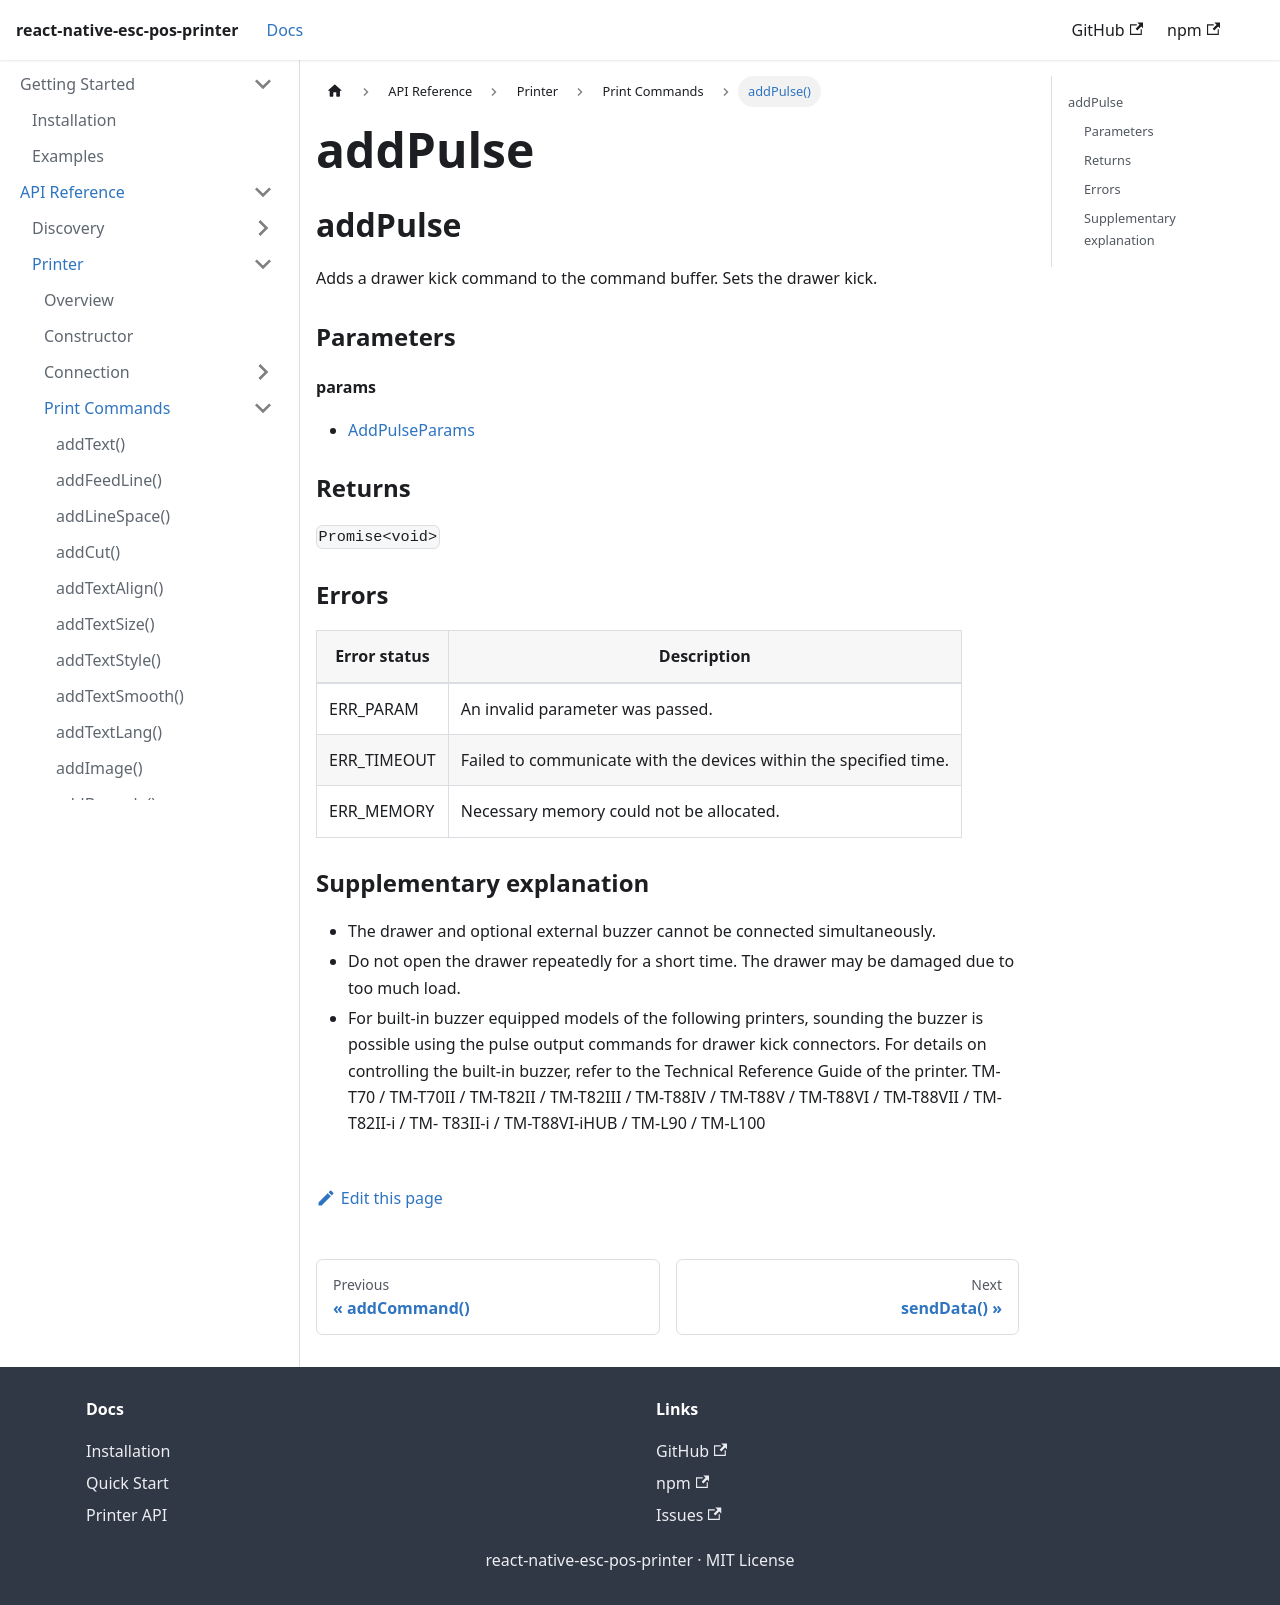

repository: tr3v3r/react-native-esc-pos-printer · page: docs/printer/addPulse.html · generator: docusaurus

## addPulse

Adds a drawer kick command to the command buffer. Sets the drawer kick.

### Parameters

#### params

- [AddPulseParams](../interfaces/addPulseParams.md)

### Returns

`Promise<void>`

### Errors

| **Error status** | **Description** |
| --- | --- |
| ERR_PARAM | An invalid parameter was passed. |
| ERR_TIMEOUT | Failed to communicate with the devices within the specified time. |
| ERR_MEMORY | Necessary memory could not be allocated. |

### Supplementary explanation

- The drawer and optional external buzzer cannot be connected simultaneously.
- Do not open the drawer repeatedly for a short time. The drawer may be damaged due to too much load.
- For built-in buzzer equipped models of the following printers, sounding the buzzer is possible using the pulse output commands for drawer kick connectors.
For details on controlling the built-in buzzer, refer to the Technical Reference Guide of the printer. TM-T70 / TM-T70II / TM-T82II / TM-T82III / TM-T88IV / TM-T88V / TM-T88VI / TM-T88VII / TM-T82II-i / TM- T83II-i / TM-T88VI-iHUB / TM-L90 / TM-L100
